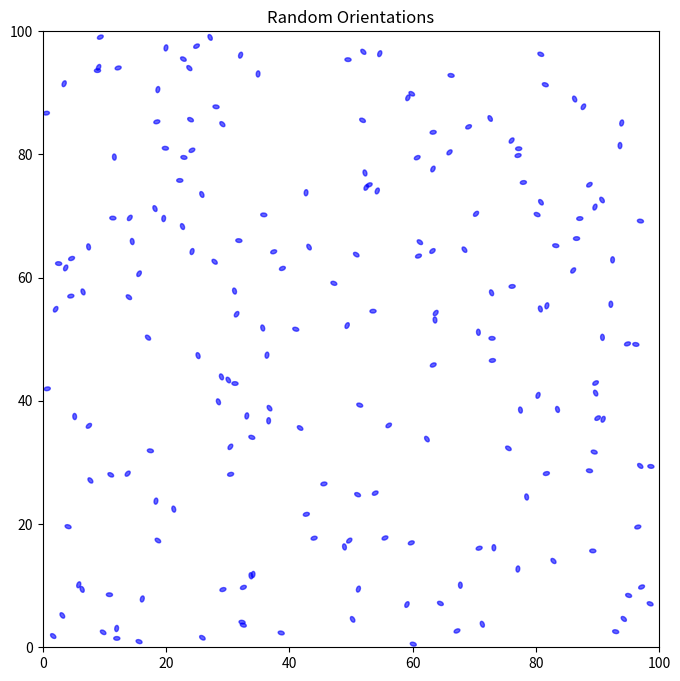
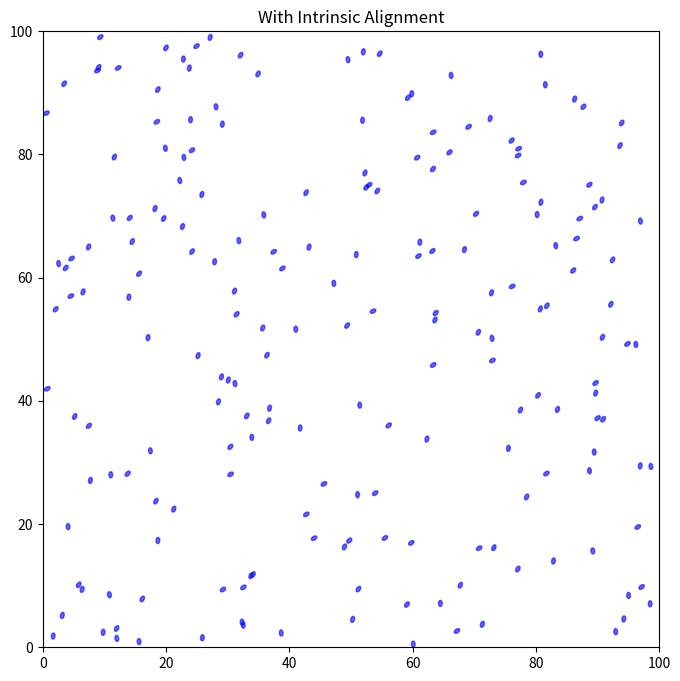
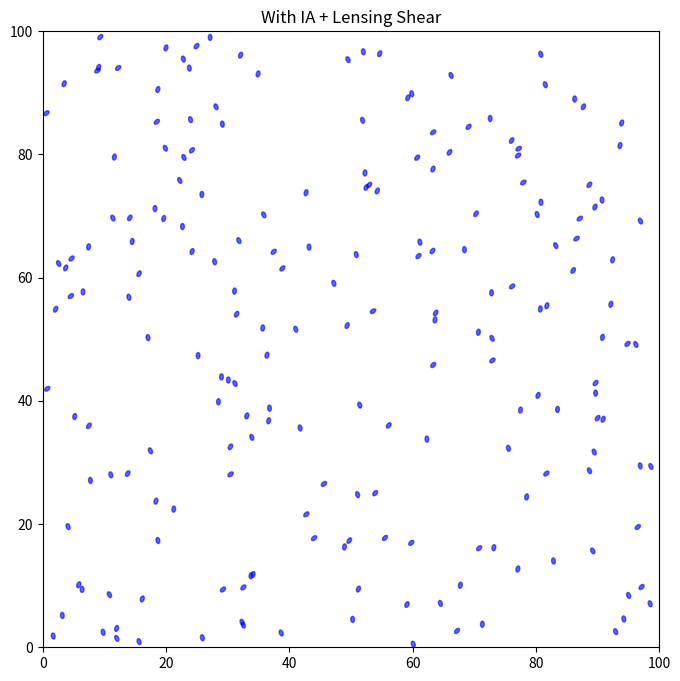

Write Python code to recreate these figures, in order.
import numpy as np
import matplotlib.pyplot as plt

# Parameters
N_galaxies = 200  # number of galaxies
field_size = 100  # size of the field in arbitrary units
random_seed = 42

np.random.seed(random_seed)

# Galaxy positions
x = np.random.uniform(0, field_size, N_galaxies)
y = np.random.uniform(0, field_size, N_galaxies)

# Base ellipticities (axis ratio)
ellipticity = np.full(N_galaxies, 0.6)

# Random orientations (uniform between 0 and pi)
theta_random = np.random.uniform(0, np.pi, N_galaxies)

def apply_intrinsic_alignment(theta, strength=0.0, preferred_angle=0.0):
    """
    Blend random orientations with alignment toward preferred_angle.
    strength = 0: random, strength = 1: fully aligned.
    """
    return (1 - strength) * theta + strength * preferred_angle

def apply_lensing_shear(theta, shear_angle=0.0, shear_strength=0.0):
    """
    Approximate: shear rotates all orientations by a fixed amount.
    (For simplicity; in reality, lensing also affects ellipticity.)
    """
    return theta + shear_strength * np.cos(theta - shear_angle)

IA_strength = 0.6  # 0 = random, 1 = perfectly aligned
preferred_angle = np.pi / 4  # 45 degrees

theta_IA = apply_intrinsic_alignment(theta_random, IA_strength, preferred_angle)

# Example: apply some lensing shear
shear_strength = 0.3
shear_angle = np.pi / 2  # 90 degrees

theta_IA_shear = apply_lensing_shear(theta_IA, shear_angle, shear_strength)

# For visualization, plot ellipses
def plot_galaxies(x, y, ellipticity, theta, title="Galaxy Field"):
    fig, ax = plt.subplots(figsize=(8,8))
    ax.set_aspect('equal')
    ax.set_xlim(0, field_size)
    ax.set_ylim(0, field_size)

    for xi, yi, e, t in zip(x, y, ellipticity, theta):
        width = 1.0
        height = width * e
        ellipse = plt.matplotlib.patches.Ellipse(
            (xi, yi),
            width=width,
            height=height,
            angle=np.degrees(t),
            edgecolor='blue',
            facecolor='blue',
            alpha=0.6
        )
        ax.add_patch(ellipse)

    ax.set_title(title)
    plt.show()

# Plotting
plot_galaxies(x, y, ellipticity, theta_random, title="Random Orientations")
plot_galaxies(x, y, ellipticity, theta_IA, title="With Intrinsic Alignment")
plot_galaxies(x, y, ellipticity, theta_IA_shear, title="With IA + Lensing Shear")
